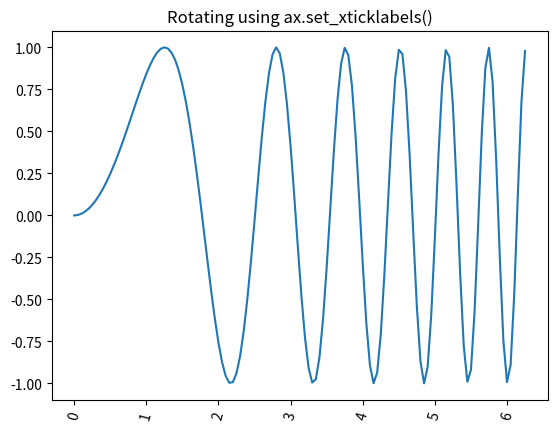

The script that saved this image:
# Import libraries
import matplotlib.pyplot as plt
import numpy as np

# Creating dataset
x = np.arange(0, np.pi*2, 0.05)
y = np.sin(x**2)

# Creating Figure
fig, ax = plt.subplots()

# Creating plot
ax.plot(x, y)

# Rotating X-axis labels
for tick in ax.get_xticklabels():
	tick.set_rotation(75)

# Setting title
plt.title('Rotating using ax.set_xticklabels()')

# Show plot
plt.show()
